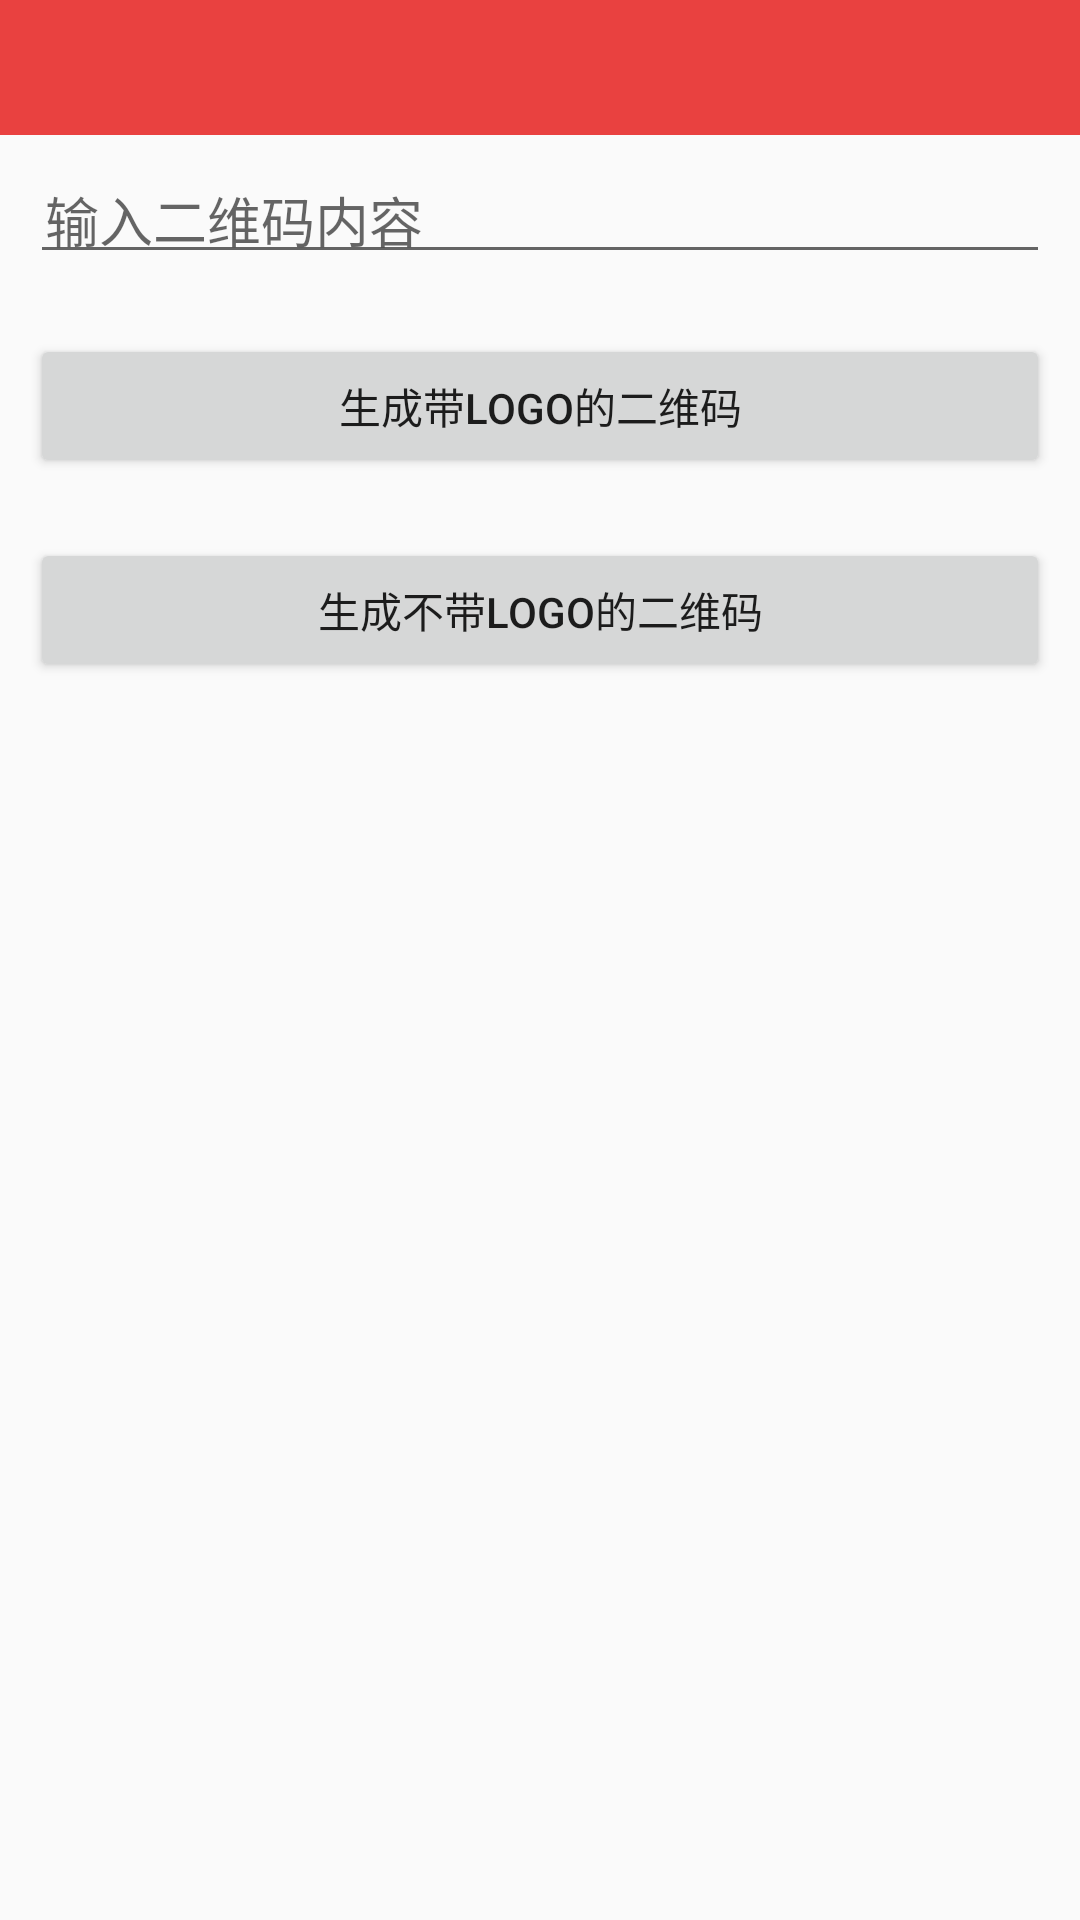

Here is an Android app screen rendered from its layout file. Give the layout XML and the strings, colors and styles it references.
<!-- AndroidManifest.xml: application theme AppTheme -->
<!-- res/layout/activity_create_code.xml -->
<?xml version="1.0" encoding="utf-8"?>
<LinearLayout xmlns:android="http://schemas.android.com/apk/res/android"
    android:layout_width="match_parent"
    android:layout_height="match_parent"
    android:orientation="vertical">

    <include layout="@layout/layout_action_bar" />


    <EditText
        android:id="@+id/et_code_content"
        android:layout_margin="10dip"
        android:padding="5dp"
        android:layout_width="match_parent"
        android:layout_height="wrap_content"
        android:hint="输入二维码内容"/>

    <Button
        android:id="@+id/btn_create_code_logo"
        android:layout_width="match_parent"
        android:layout_height="wrap_content"
        android:layout_margin="10dip"
        android:text="生成带Logo的二维码" />

    <Button
        android:id="@+id/btn_create_code_no_logo"
        android:layout_width="match_parent"
        android:layout_height="wrap_content"
        android:layout_margin="10dip"
        android:text="生成不带Logo的二维码" />

    <ImageView
        android:id="@+id/iv_create_code"
        android:layout_gravity="center"
        android:layout_width="150dip"
        android:layout_height="150dp"
        />
</LinearLayout>
<!-- res/layout/layout_action_bar.xml (included above) -->
<?xml version="1.0" encoding="utf-8"?>
<LinearLayout xmlns:android="http://schemas.android.com/apk/res/android"
    android:layout_width="match_parent"
    android:layout_height="wrap_content"
    android:orientation="vertical">

    <RelativeLayout
        android:id="@+id/rl_action_bar_root"
        android:layout_width="match_parent"
        android:layout_height="wrap_content"
        android:background="@color/color_action_bar_Primary"
        android:paddingBottom="5dip"
        android:paddingTop="5dip">

        <ImageView
            android:id="@+id/iv_action_bar_back"
            android:layout_width="35dip"
            android:layout_height="35dip"
            android:paddingLeft="10dip"
            android:src="@mipmap/action_bar_back_icon" />

        <TextView
            android:id="@+id/tv_action_bar_title"
            android:layout_width="wrap_content"
            android:layout_height="wrap_content"
            android:layout_centerInParent="true"
            android:layout_gravity="center"
            android:textColor="@color/color_white"
            android:textSize="18sp" />

    </RelativeLayout>





</LinearLayout>
<!-- resources referenced by this layout -->
<resources>
  <color name="color_action_bar_Primary">#e94140</color>
  <color name="color_white">#ffffff</color>
  <style name="AppTheme" parent="Theme.AppCompat.Light.DarkActionBar">
          
          
          <item name="colorPrimary">@color/colorPrimary</item>
          
          <item name="colorPrimaryDark">@color/colorPrimaryDark</item>
          
          <item name="colorAccent">@color/colorAccent</item>
          
      </style>
  <color name="colorPrimary">#D33A31</color>
  <color name="colorPrimaryDark">#e94140</color>
  <color name="colorAccent">#FF4081</color>
</resources>
